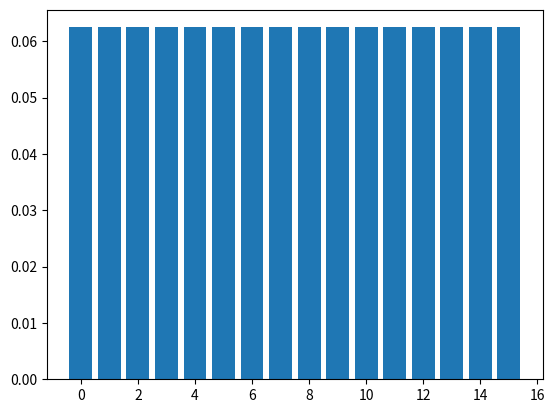

Reproduce this figure in Python.
# This is a provisional code for developing an Adiabatic
# Quantum Computing to solve the nearest sum problem.
# Given a set of numbers and a target number 'Sum', the
# algorithm shall select among the set which would be
# feasible solution to the problem. The feasible solution
# is a subset of numbers of which sum gives the
# least amount of error compared to the target 'Sum'.

import numpy as np
from scipy import linalg
import matplotlib.pyplot as plt
import time

start = time.process_time()


#Initialization
S = [25,19,17,10] #set of numbers to pick from
L = 40 #target number
n = len(S)

#time parameters
Tfinal = 1111 #duration of the adiabatic evolution
N_steps = 100000
dt = Tfinal/N_steps

# dimensions
N = 2**n

# Prepare the initial Hamiltonian H0, choose sigma X operator
sigmaX = np.array([[0,1],[1,0]])

H0 = np.zeros((N,N), dtype=float)

# This is a function that computes the kronecker product  of a given gate and
# the identity matrix for the nth qubit
def nqubits(gate,k,n):
    I_2 = np.eye(2)
    gates = []

    for i in range(n):
        gates.append(gate if i == k else I_2)
    matrix_result = gates[0]
    for j in gates[1:]:
        matrix_result = np.kron(matrix_result,j)
    return matrix_result

def nqubits_vector(gate,k,n):
    I_vect = [1,1]
    gates = []

    for i in range(n):
        gates.append(gate if i == k else I_vect)
    matrix_result = gates[0]
    for j in gates[1:]:
        matrix_result = np.kron(matrix_result,j)
    return matrix_result

for k in range(n):
    H0 = H0 + nqubits(sigmaX,k,n)

H0 = -H0 #change signs

# Prepare the Final Hamiltonian in vector form
vector_A = np.array([0,1])

Hfdiag = np.zeros((1,N), dtype=float)
for k in range(n):
    Hfdiag = Hfdiag + (S[k]*nqubits_vector(vector_A,k,n))

# Encoding the problem to the final Hamiltonian Hf
Hfdiag = Hfdiag - L * np.ones((1,N))

#Square the matrix
Hfdiag = Hfdiag ** 2
Hfdiag = Hfdiag.flatten()


step1_time = time.process_time() - start
print('Encoding the problem into the Hamiltonian was successfully executed at: %s seconds' % (round((time.process_time() - start), 4)))

# Preparing the solution for the TDSE
# Uniform superposition state (initial values)
PsiInit = 1/np.sqrt(N)*np.ones(N,dtype=complex)

# Schedule function
def S_func(t):
#    return 0.5*(1-np.cos(np.pi*t/Tfinal))
    return 1/Tfinal*t

Ham = Hfdiag - H0
U_A = linalg.expm(-1j*H0*dt/(2))
U_B = linalg.expm(-1j*Ham*dt**2/(2*Tfinal))
U_BPlus = linalg.expm(-1j*Ham*dt**2/(2*Tfinal))
              

t = 0
Psi = PsiInit
while t < Tfinal:    
#    U_B = linalg.expm(-1j*(dt**2)/(2*Tfinal)*Ham)
#    U_B = linalg.expm(-1j*S_func(t+dt/2)*Ham*dt)
    Psi = U_A @ Psi # matrix product of first term (U_A) and Psi
    Psi = U_B @ Psi # matrix product of second term (U_B) and Psi
    Psi = U_A @ Psi # matrix product of third term (U_A) and Psi
    U_B = U_B @ U_BPlus 
    t += dt



# Storing the final values
PsiFinal = Psi
PsiFinal_sq = np.abs(PsiFinal)**2

step2_time = time.process_time()
print('The time it took to compute the solution: %s seconds' % (round(step2_time-step1_time, 4)))

max_index = round(PsiFinal_sq.argmax()) #rounding off to force int values
# This is a function to convert the index of the final state into a bitstream
def convert2bitstring(max_index,n):

    bitstr = np.zeros((1,n), dtype=int)
    number = max_index
    for i in range(n):
        check = number // 2**(n-i-1) # floor division
        bitstr[0,i] = check
        number = number - check*2**(n-i-1)

    return bitstr

num2str = ' '.join(map(str,convert2bitstring(max_index,n)))
print("The bitstring is", num2str)

# Computing for the fidelity which is the maximum value of the final state
Fid = f"{PsiFinal_sq.max():.4%}"
print("Fidelity is", Fid)
# Check the norm conservation
norm = np.sum(PsiFinal_sq)
print(f"Final norm is {norm:.4f}")

# plot PsiFinal into a histogram
x = np.arange(0,N)
plt.figure(1)
plt.clf()
plt.bar(x,PsiFinal_sq)
plt.show()

bits = convert2bitstring(max_index,n)
new_S = []
for i in range(n):
    if bits[0,i] == 1:
        new_S.append(S[i])

print("The values are:", new_S)

print(f"CPU Time: {time.process_time() - start:.6f} seconds")
